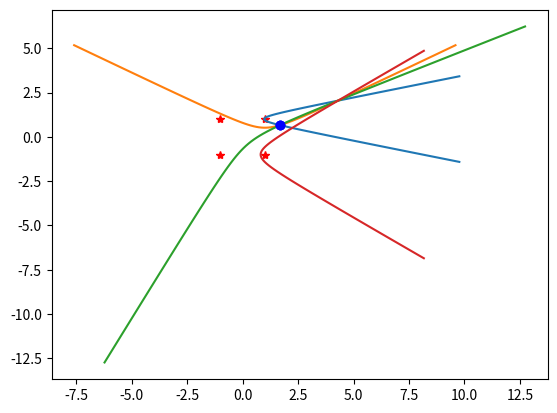

This chart was generated by the following Python code: (Note: this script raises an exception after producing the figure.)
import numpy as np
import math 
import time
import matplotlib.pyplot as plt

speed_of_sound_mps = 330.0 # TODO the correct value.

"""
delta_x is the total horizontal distance between the mics
y_offset is the vertical distance from the origin.
delay_LR is the positive (or negative if flipped) amount of time that 
  microphone R lags behind L.
  e.g. if the sound source is very close to the left microphone, delay_LR > 0.
  Note that the sign of this delay is very important.

    returns: (f: t -> [x,y], f': t ->[x',y'])
"""
def generate_horizontal(delta_x, y_offset, delay_LR):
    delay_distance = -1 * speed_of_sound_mps * delay_LR
    a = 0.5 * delay_distance
    b = 0.5 * math.sqrt((delta_x ** 2) - (delay_distance ** 2))

    return (
        lambda t: np.array([
            a * math.cosh(t), 
            b * math.sinh(t) + y_offset
        ]),
        lambda t: np.array([
            a * math.sinh(t),
            b * math.cosh(t)
        ])
    )

"""
delta_y is the total vertical distance between the mics.
x_offset is the horizontal distance from the origin.
delay_TB is the positive (or negative if flipped) amount of time that
  microphone B (botom) lags behind T (top).
  e.g. if the sound souce is very close to the top microphone, delay_TD > 0.
  Note that the sign of the delay is very important.

  returns: (f: t -> [x,y], f': t ->[x',y'])
"""
def generate_vertical(delta_y, x_offset, delay_TD):
    delay_distance = speed_of_sound_mps * delay_TD
    a = 0.5 * delay_distance
    b = 0.5 * math.sqrt((delta_y ** 2) - (delay_distance ** 2))

    return (
        lambda t: np.array([
            b * math.sinh(t) + x_offset,
            a * math.cosh(t)
        ]),
        lambda t: np.array([
            b * math.cosh(t),
            a * math.sinh(t)
        ])
    )

"""
Generates a hyperbola rotated 45 degrees from horizontal. Must be centered 
   about the origin.
delta_pos is the distance between the two microphones.
delay_BL_TR is the amount of time that microphone TR (top right) lags behind
  BL (bottom_left). If the sound source is closer to BL, then delay_BL_TR > 0.

  returns: (f: t -> [x,y], f': t ->[x',y'])
"""
def generate_diagonal_BL_TR(delta_pos, delay_BL_TR):
    delay_distance = -1 * speed_of_sound_mps * delay_BL_TR
    a = 0.5 * delay_distance
    b = 0.5 * math.sqrt((delta_pos ** 2) - (delay_distance ** 2))

    rotation_coeff = 1/math.sqrt(2) # cos 45 = sin 45 = 1 / sqrt 2

    # Note that an arbitrary rotation can be achieved by creating a rotation
    # matrix and transforming the horizontal function by that amount.
    return (
        lambda t: np.array([
            rotation_coeff * (a * math.cosh(t) - b * math.sinh(t)),
            rotation_coeff * (a * math.cosh(t) + b * math.sinh(t))
        ]),
        lambda t: np.array([
            rotation_coeff * (a * math.sinh(t) - b * math.cosh(t)),
            rotation_coeff * (a * math.sinh(t) + b * math.cosh(t))
        ])
    )

"""
Generates a hyperbola rotated -45 degrees from horizontal. 
  Must be centered about the origin.
delta_pos is the distance between the two microphones.
delay_TL_BR is the amount of time that microphone BR (bottom right) lags behind
  TL (top left). If the sound source is closer to TL, then delay_BL_TR > 0.

  returns: (f: t -> [x,y], f': t ->[x',y'])
"""
def generate_diagonal_TL_BR(delta_pos, delay_TL_BR):
    delay_distance = -1 * speed_of_sound_mps * delay_TL_BR
    a = 0.5 * delay_distance
    b = 0.5 * math.sqrt((delta_pos ** 2) - (delay_distance ** 2))

    rotation_coeff = 1/math.sqrt(2) # cos 45 = sin 45 = 1 / sqrt 2
    # Note that an arbitrary rotation can be achieved by creating a rotation
    # matrix and transforming the horizontal function by that amount.

    return (
        lambda t: np.array([
            rotation_coeff * (a * math.cosh(t) + b * math.sinh(t)),
            rotation_coeff * (-a * math.cosh(t) + b * math.sinh(t))
        ]),
        lambda t: np.array([
            rotation_coeff * (a * math.sinh(t) + b * math.cosh(t)),
            rotation_coeff * (-a * math.sinh(t) + b * math.cosh(t))
        ])
    )

def SolveEquationsIntersections(functions, granularity = 0.01):
    K = len(functions)
    f = [x[0] for x in functions]

    granularity_squared = granularity ** 2

    intersections = []

    t_samples = 5 * np.arcsinh(np.linspace(-3, 3, 500))

    for i in range(K - 1):
        for j in range(i + 1, K):
            # Compare function i and j

            # TODO: replace linspace with one that will be approx equidistant
            # for a hyperbola
            # TODO: this will limit the range
            for t_i in t_samples:
                for t_j in t_samples:
                    p_i = f[i](t_i)
                    p_j = f[j](t_j)
                    
                    # Use L2 distance
                    dist_squared = np.mean(np.square(p_i - p_j))
                    if dist_squared <= granularity_squared:
                        intersections.append(p_i)
                        break
    print(intersections)
    for intersection in intersections:
        plt.plot(intersection[0], intersection[1], 'bo')
    plt.show()
    # TODO find the closest intersections


"""
Solves a system of estimated parametric equations.
functions: an array of tuples. Each tuple is (f(t), f'(t))
"""
def SolveEquationsGradientDescent(functions, learning_rate = 0.005):
    
    K = len(functions)

    # Hypothesis functions
    f = [x[0] for x in functions]

    # Hypothesis function derivatives
    f_prime = [x[1] for x in functions]

    # Parameterizations
    t = np.zeros(K)

    def get_predicted_location():
        return np.mean([f[i](t[i]) for i in range(K)], axis=0)

    def get_error(curr_hypotheses):
        # TODO opt
        err = 0
        for i in range(K):
            for j in range(K):
                if i == j:
                    continue

                err += np.sum(np.square(curr_hypotheses[i] - curr_hypotheses[j]))

        return err

    t1 = time.time()
    for i in range (500):
        curr_fprime = [x(t[i]) for i,x in enumerate(f_prime)]
        curr_hypotheses = [x(t[i]) for i,x in enumerate(f)]

        # For optimization
        # TODO: cache functional results.
        sum_point = np.sum(curr_hypotheses, axis=0)

        grad = lambda p, p_prime: np.dot((K + 1) * p - sum_point, p_prime)

        gradient = np.array([
            grad(curr_hypotheses[i], curr_fprime[i]) for i in range(K)
        ])

        # Update weights.
        t -= learning_rate * gradient
        print(get_predicted_location())

    t2 = time.time()

    print("Predicted location: " + str(get_predicted_location()))
    print("Elapsed time: " + str(t2 - t1) + " seconds")

    return get_predicted_location()

# Test where each mic is (1,1), (-1, 1) etc
# True point is at (4.3, 2.04)
D = 1
functions = [
    generate_horizontal(2, 1, -1.941 / speed_of_sound_mps),
    generate_vertical(2, 1, 1.0268 / speed_of_sound_mps),
    generate_diagonal_TL_BR(2 * math.sqrt(2), -0.9142 / speed_of_sound_mps),
    generate_horizontal(2, -1, -1.623133 / speed_of_sound_mps)
]
test_1 = np.array([functions[0][0](x) for x in np.linspace(-3, 3)])
test_2 = np.array([functions[1][0](x) for x in np.linspace(-3, 3)])
test_3 = np.array([functions[2][0](x) for x in np.linspace(-3, 3)])
test_4 = np.array([functions[3][0](x) for x in np.linspace(-3, 3)])

plt.plot(-1, -1, 'r*')
plt.plot(-1, 1, 'r*')
plt.plot(1, -1, 'r*')
plt.plot(1, 1, 'r*')

plt.plot(test_1[:,0], test_1[:,1])
plt.plot(test_2[:,0], test_2[:,1])
plt.plot(test_3[:,0], test_3[:,1])
plt.plot(test_4[:,0], test_4[:,1])

loc = SolveEquationsIntersections(functions, granularity = 0.01)

plt.plot(loc[0], loc[1], 'go')


plt.show()

